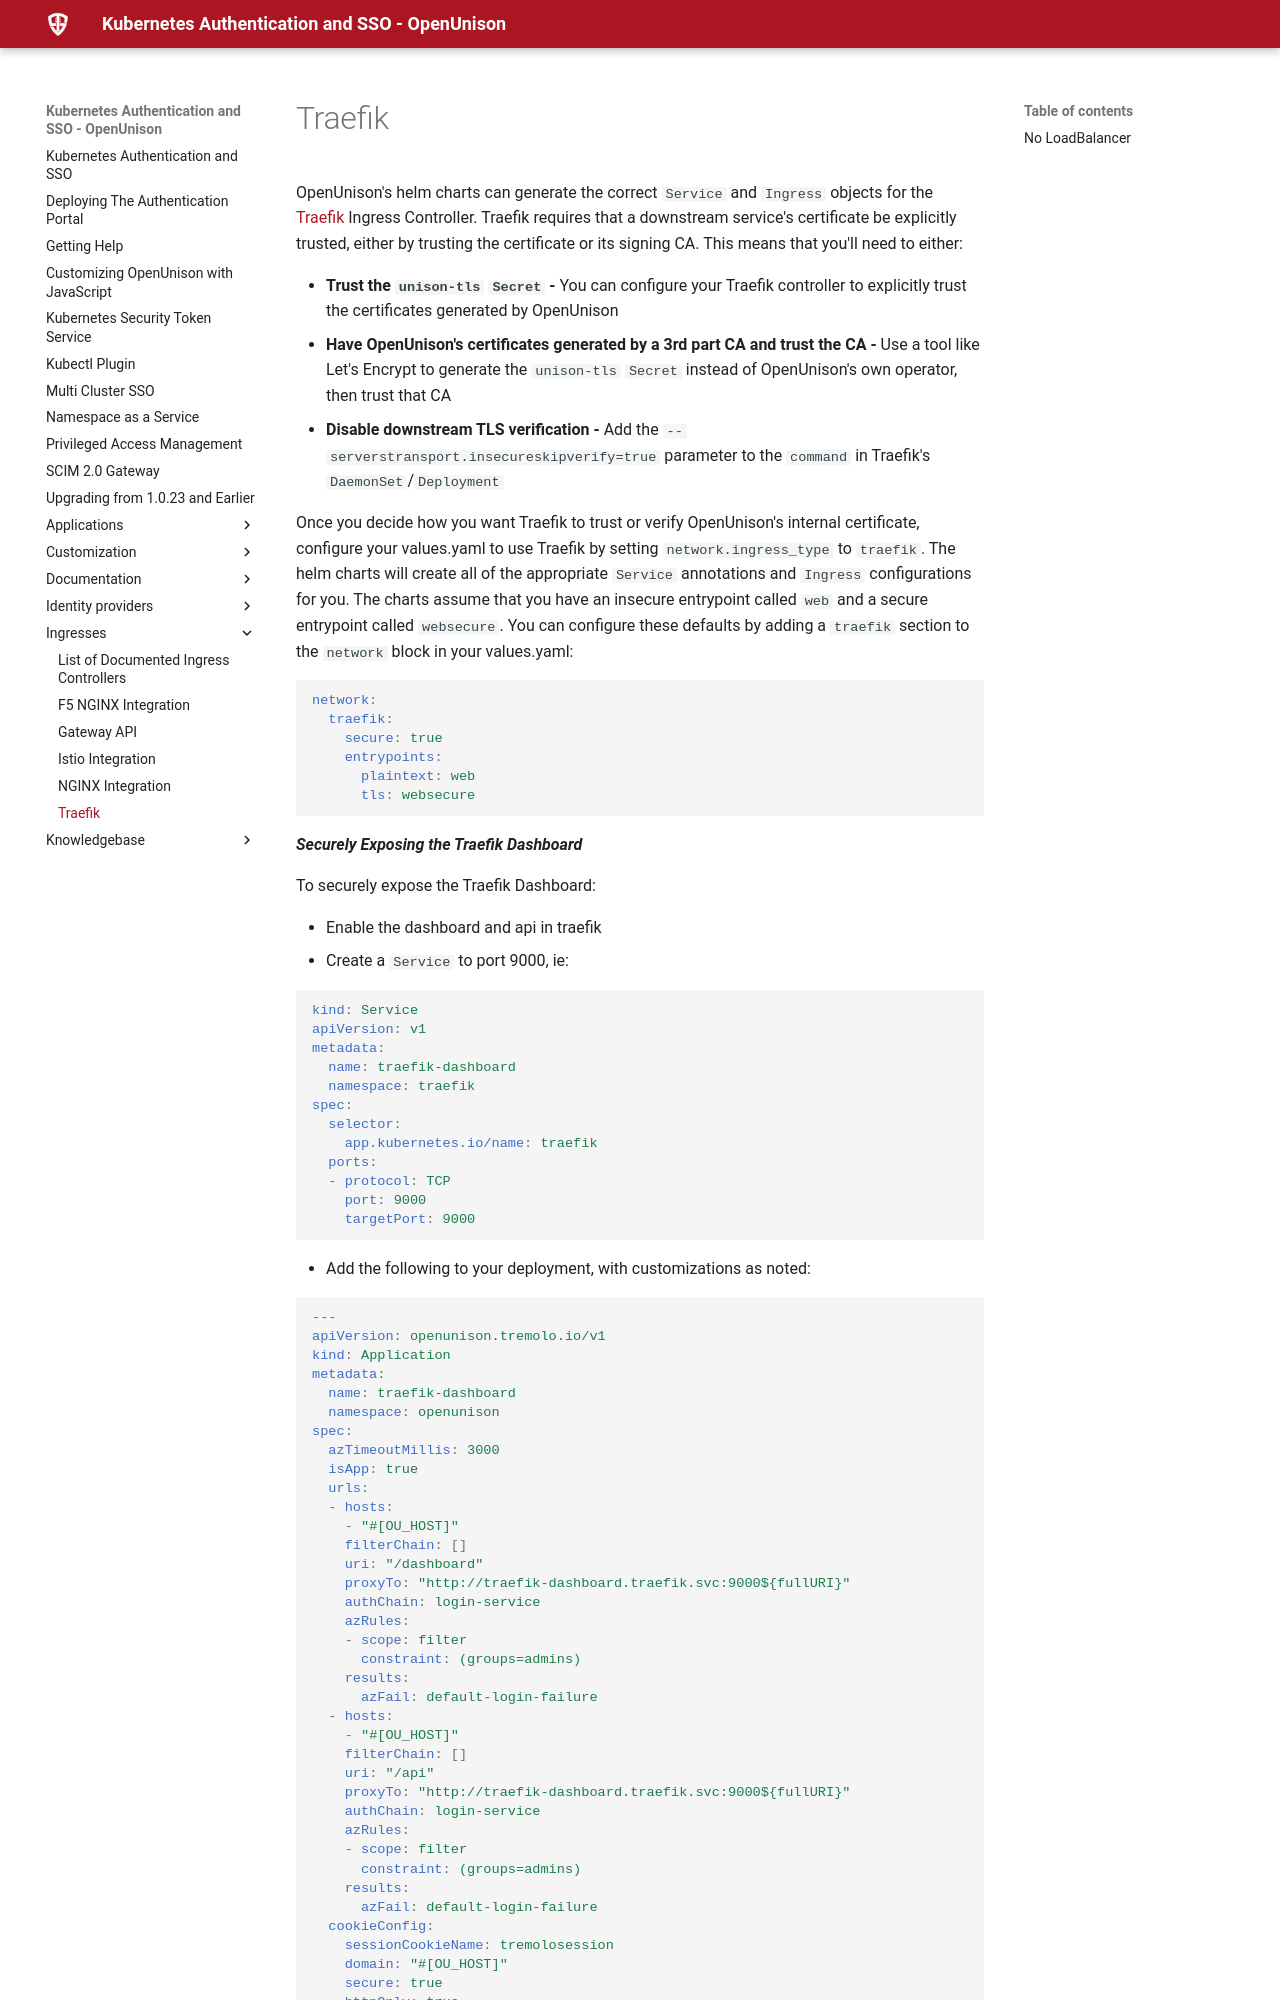

repository: OpenUnison/openunison.github.io · page: ingresses/traefik/index.html · generator: mkdocs

# Traefik

OpenUnison's helm charts can generate the correct `Service` and `Ingress` objects for the [Traefik](https://doc.traefik.io/traefik/providers/kubernetes-ingress/) Ingress Controller.  Traefik requires that a downstream service's certificate be explicitly trusted, either by trusting the certificate or its signing CA.  This means that you'll need to either:

* **Trust the `unison-tls` `Secret` -** You can configure your Traefik controller to explicitly trust the certificates generated by OpenUnison
* **Have OpenUnison's certificates generated by a 3rd part CA and trust the CA -** Use a tool like Let's Encrypt to generate the `unison-tls` `Secret` instead of OpenUnison's own operator, then trust that CA
* **Disable downstream TLS verification -** Add the `--serverstransport.insecureskipverify=true` parameter to the `command` in Traefik's `DaemonSet`/`Deployment`

Once you decide how you want Traefik to trust or verify OpenUnison's internal certificate, configure your values.yaml to use Traefik by setting `network.ingress_type` to `traefik`.  The helm charts will create all of the appropriate `Service` annotations and `Ingress` configurations for you.  The charts assume that you have an insecure entrypoint called `web` and a secure entrypoint called `websecure`.  You can configure these defaults by adding a `traefik` section to the `network` block in your values.yaml:

```yaml
network:
  traefik:
    secure: true
    entrypoints:
      plaintext: web
      tls: websecure
```

***Securely Exposing the Traefik Dashboard***

To securely expose the Traefik Dashboard:

* Enable the dashboard and api in traefik
* Create a `Service` to port 9000, ie:

```yaml
kind: Service
apiVersion: v1
metadata:
  name: traefik-dashboard
  namespace: traefik
spec:
  selector:
    app.kubernetes.io/name: traefik
  ports:
  - protocol: TCP
    port: 9000
    targetPort: 9000
```

* Add the following to your deployment, with customizations as noted:
